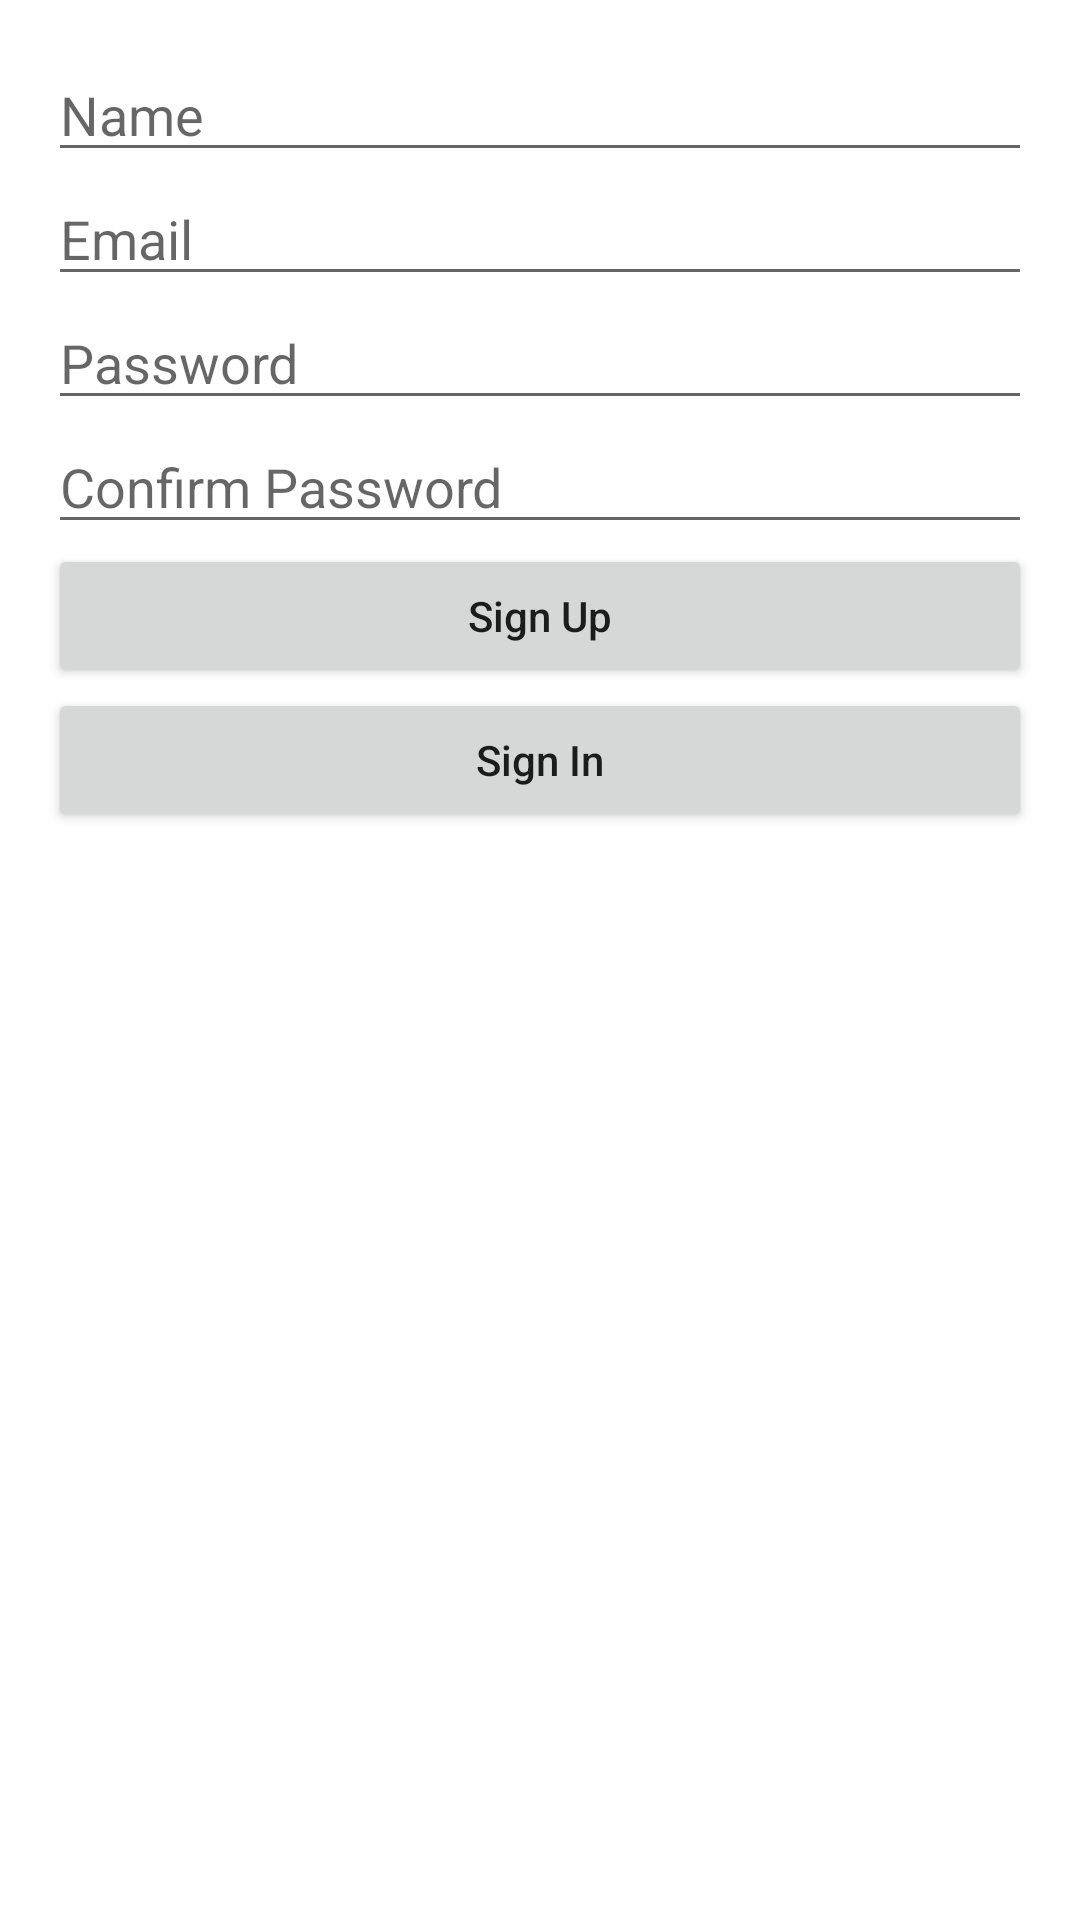

Produce the Android XML layout that renders to this screen, including the resource entries it uses.
<!-- AndroidManifest.xml: application theme Theme.SignInActivity -->
<!-- res/layout/activity_sign_up.xml -->
<?xml version="1.0" encoding="utf-8"?>
<androidx.constraintlayout.widget.ConstraintLayout xmlns:android="http://schemas.android.com/apk/res/android"
    xmlns:app="http://schemas.android.com/apk/res-auto"
    xmlns:tools="http://schemas.android.com/tools"
    android:layout_width="match_parent"
    android:layout_height="match_parent"
    tools:context=".SignUpActivity">

    <LinearLayout
        android:layout_width="match_parent"
        android:layout_height="match_parent"
        android:orientation="vertical"
        android:padding="16dp">

        <EditText
            android:id="@+id/nameEditText"
            android:layout_width="match_parent"
            android:layout_height="wrap_content"
            android:hint="Name"
            android:inputType="text"/>

        <EditText
            android:id="@+id/emailEditText"
            android:layout_width="match_parent"
            android:layout_height="wrap_content"
            android:hint="Email"
            android:inputType="textEmailAddress"/>

        <EditText
            android:id="@+id/passwordEditText"
            android:layout_width="match_parent"
            android:layout_height="wrap_content"
            android:hint="Password"
            android:inputType="textPassword"/>

        <EditText
            android:id="@+id/confirmPasswordEditText"
            android:layout_width="match_parent"
            android:layout_height="wrap_content"
            android:hint="Confirm Password"
            android:inputType="textPassword"/>

        <Button
            android:id="@+id/signUpButton"
            android:layout_width="match_parent"
            android:layout_height="wrap_content"
            android:text="Sign Up"
            android:textAllCaps="false"/>

        <Button
            android:id="@+id/signInButton"
            android:layout_width="match_parent"
            android:layout_height="wrap_content"
            android:text="Sign In"
            android:textAllCaps="false"/>

    </LinearLayout>

</androidx.constraintlayout.widget.ConstraintLayout>
<!-- resources referenced by this layout -->
<resources>
  <style name="Theme.SignInActivity" parent="Theme.MaterialComponents.DayNight.DarkActionBar">
          
          <item name="colorPrimary">@color/purple_500</item>
          <item name="colorPrimaryVariant">@color/purple_700</item>
          <item name="colorOnPrimary">@color/white</item>
          
          <item name="colorSecondary">@color/teal_200</item>
          <item name="colorSecondaryVariant">@color/teal_700</item>
          <item name="colorOnSecondary">@color/black</item>
          
          <item name="android:statusBarColor">?attr/colorPrimaryVariant</item>
          
      </style>
  <!-- not gathered from this repository: default colours our renderer supplied (Android Studio template values) -->
  <color name="purple_500">#FF6200EE</color>
  <color name="purple_700">#FF3700B3</color>
  <color name="teal_200">#FF03DAC5</color>
  <color name="teal_700">#FF018786</color>
  <color name="black">#FF000000</color>
  <color name="white">#FFFFFFFF</color>
</resources>
